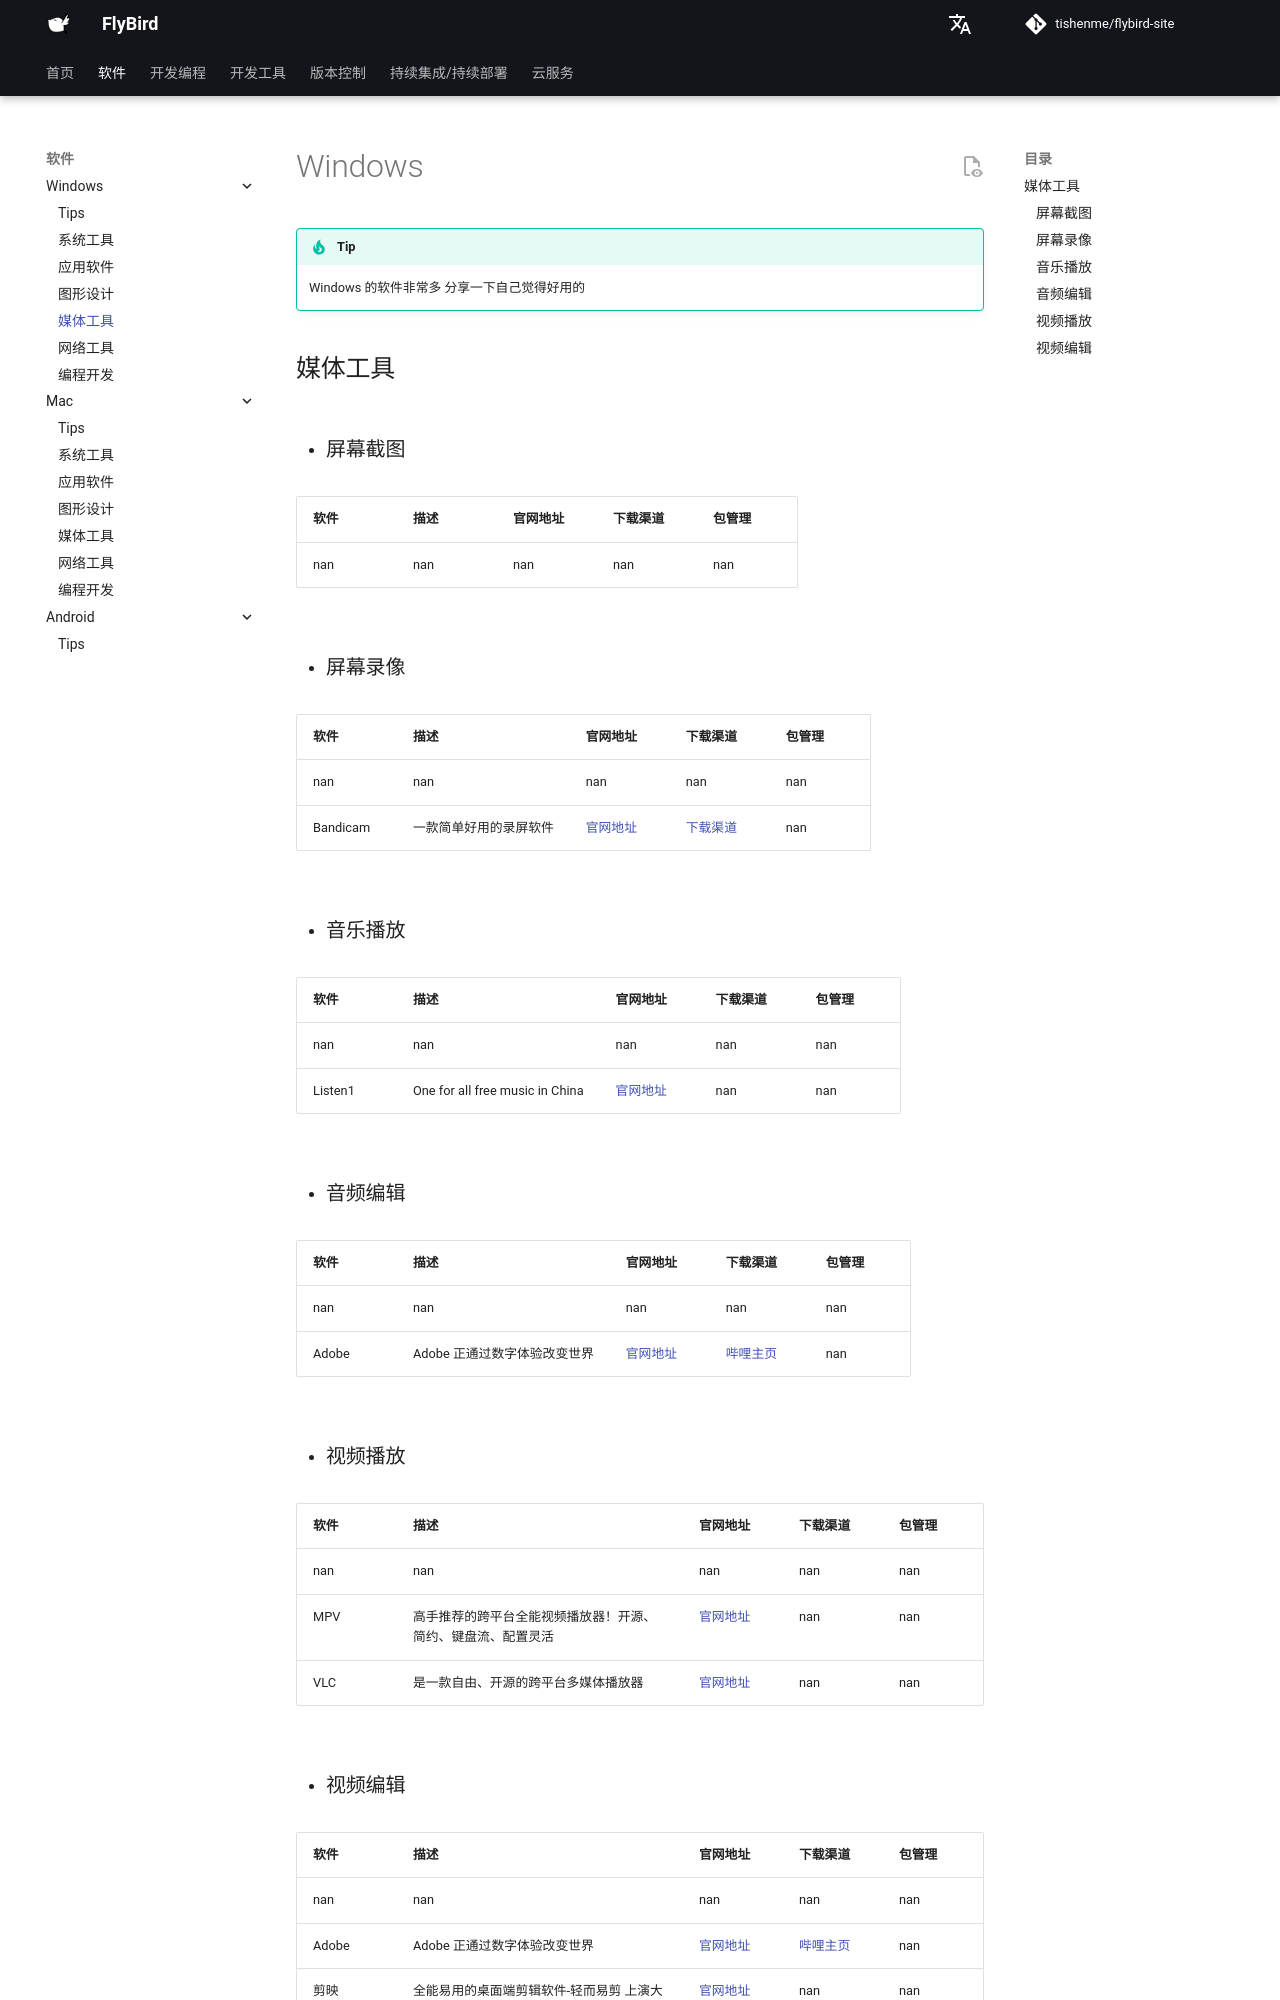

repository: tishenme/flybird-site · page: notes/soft/mk_windows/媒体工具/index.html · generator: mkdocs

# Windows

!!! tip
    Windows 的软件非常多 分享一下自己觉得好用的

## 媒体工具

- ### 屏幕截图

{{ pd_read_csv('notes/soft/data/softwares.csv').query('system == "win"').query('catalog == "屏幕截图"').drop('system', axis=1).drop('catalog', axis=1).to_markdown(index=False, tablefmt="github") }}

- ### 屏幕录像

{{ pd_read_csv('notes/soft/data/softwares.csv').query('system == "win"').query('catalog == "屏幕录像"').drop('system', axis=1).drop('catalog', axis=1).to_markdown(index=False, tablefmt="github") }}

- ### 音乐播放

{{ pd_read_csv('notes/soft/data/softwares.csv').query('system == "win"').query('catalog == "音乐播放"').drop('system', axis=1).drop('catalog', axis=1).to_markdown(index=False, tablefmt="github") }}

- ### 音频编辑

{{ pd_read_csv('notes/soft/data/softwares.csv').query('system == "win"').query('catalog == "音频编辑"').drop('system', axis=1).drop('catalog', axis=1).to_markdown(index=False, tablefmt="github") }}

- ### 视频播放

{{ pd_read_csv('notes/soft/data/softwares.csv').query('system == "win"').query('catalog == "视频播放"').drop('system', axis=1).drop('catalog', axis=1).to_markdown(index=False, tablefmt="github") }}

- ### 视频编辑
